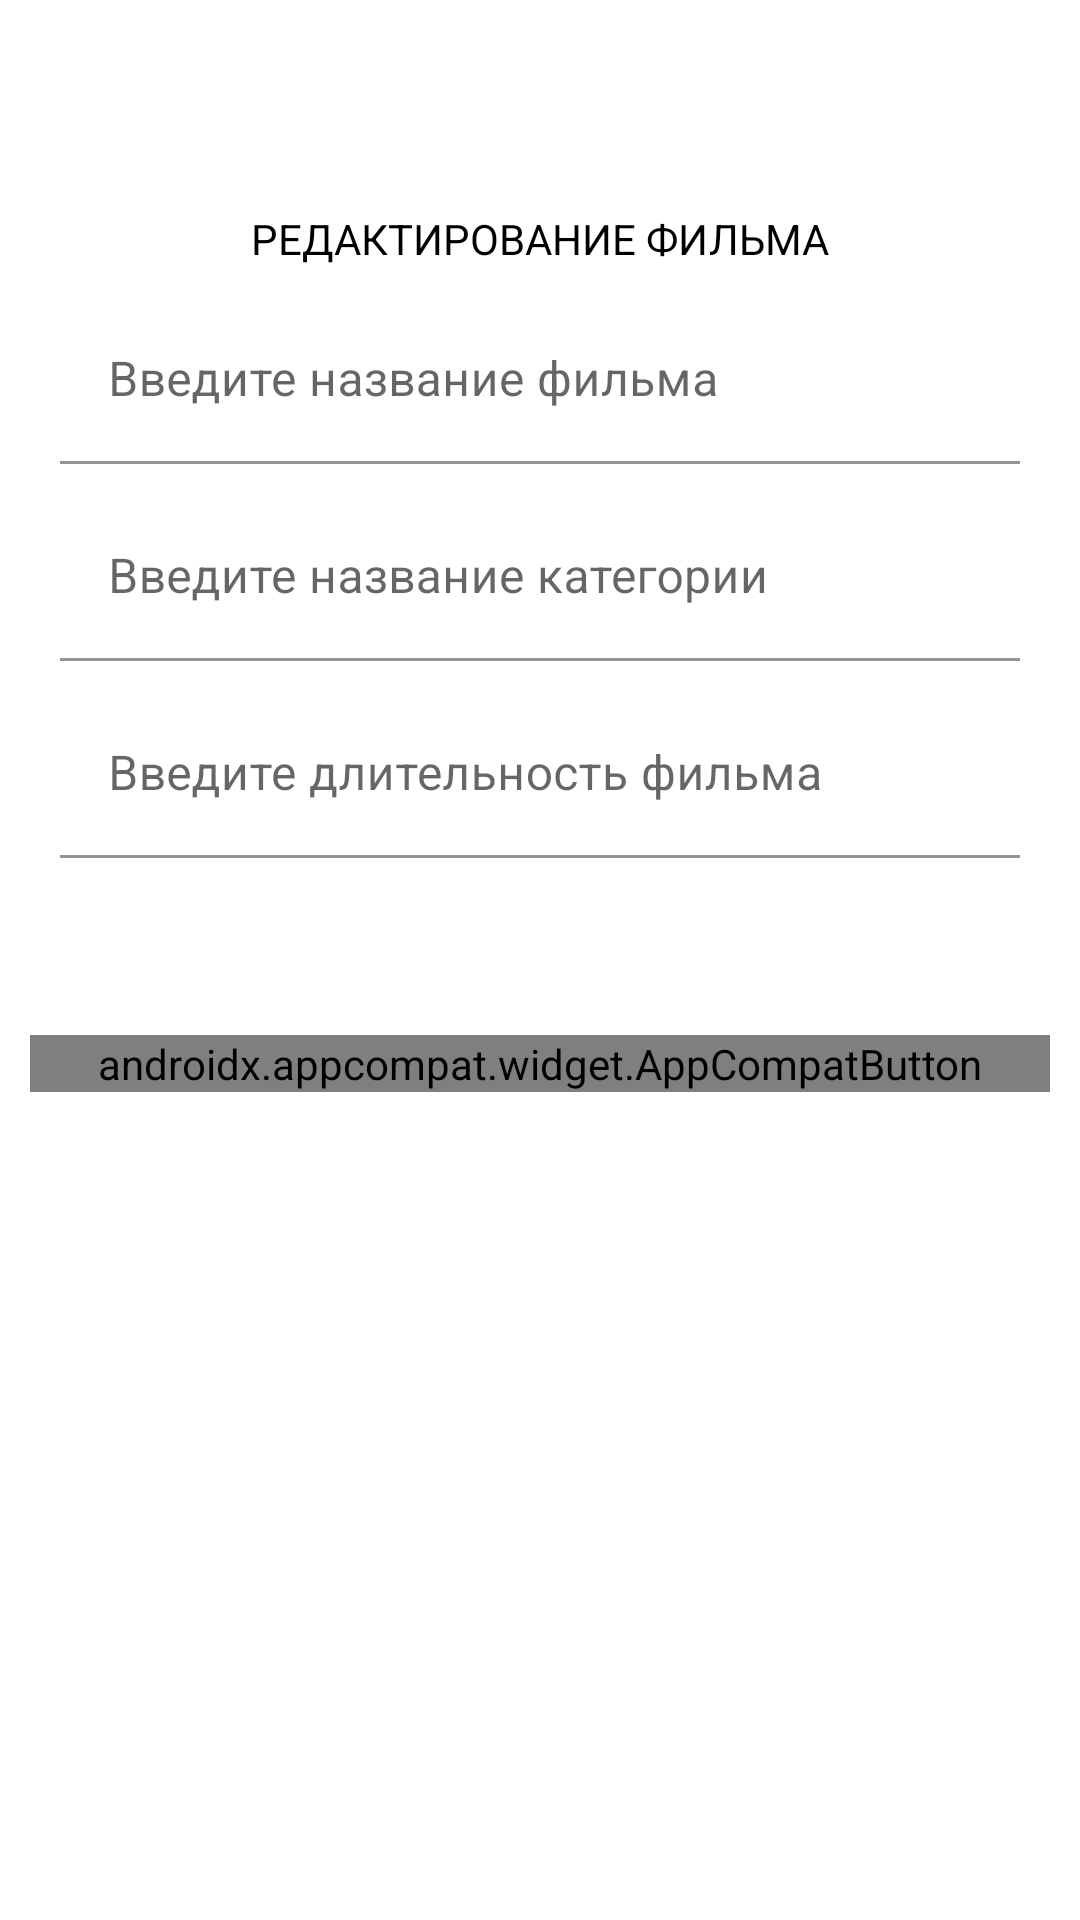

Reconstruct the res/layout file that produces this screen, plus the resources it refers to.
<!-- AndroidManifest.xml: application theme Theme.RoomMovieMVVM -->
<!-- res/layout/fragment_panel_edit_film.xml -->
<?xml version="1.0" encoding="utf-8"?>
<layout
    xmlns:app="http://schemas.android.com/apk/res-auto"
    xmlns:android="http://schemas.android.com/apk/res/android"
    xmlns:tools="http://schemas.android.com/tools"
    tools:context=".presentation.tabs.PanelEditFilm">

    <FrameLayout

        android:layout_width="match_parent"
        android:layout_height="match_parent">

        <androidx.constraintlayout.widget.ConstraintLayout
            android:layout_width="match_parent"
            android:layout_height="match_parent"
            android:background="@color/orange"
            android:padding="10dp">


            <androidx.appcompat.widget.AppCompatTextView
                android:id="@+id/headerEditFilm"
                android:layout_width="wrap_content"
                android:layout_height="wrap_content"
                app:layout_constraintTop_toTopOf="parent"
                app:layout_constraintStart_toStartOf="parent"
                app:layout_constraintEnd_toEndOf="parent"
                android:layout_marginTop="60dp"
                android:textColor="@color/black"
                android:text="@string/editFilm"/>

            <com.google.android.material.textfield.TextInputLayout
                android:id="@+id/sectionEditNameFilm"
                android:layout_width="match_parent"
                android:layout_height="wrap_content"
                app:layout_constraintTop_toBottomOf="@id/headerEditFilm"
                android:layout_margin="10dp"
                app:boxBackgroundColor="@android:color/transparent"
                app:boxStrokeColor="@android:color/white"
                app:startIconTint="@android:color/white"
                app:endIconTint="@android:color/holo_red_light"
                android:hint="@string/labelEnterNameFilm"
                app:hintTextColor="@android:color/white"
                app:startIconDrawable="@android:drawable/ic_dialog_dialer"
                app:endIconMode="clear_text"
                app:boxStrokeWidthFocused="4dp">

                <com.google.android.material.textfield.TextInputEditText
                    android:id="@+id/editNameFilm"
                    android:layout_width="match_parent"
                    android:layout_height="wrap_content"
                    android:inputType="text"
                    android:textColor="@android:color/white"
                    android:textCursorDrawable="@drawable/cursor"/>

            </com.google.android.material.textfield.TextInputLayout>


            <com.google.android.material.textfield.TextInputLayout
                android:id="@+id/sectionEditCategoryFilm"
                android:layout_width="match_parent"
                android:layout_height="wrap_content"
                app:layout_constraintTop_toBottomOf="@id/sectionEditNameFilm"
                android:layout_margin="10dp"
                app:boxBackgroundColor="@android:color/transparent"
                app:boxStrokeColor="@android:color/white"
                app:startIconTint="@android:color/white"
                app:endIconTint="@android:color/holo_red_light"
                android:hint="@string/labelEnterCategory"
                app:hintTextColor="@android:color/white"
                app:startIconDrawable="@android:drawable/ic_menu_slideshow"
                app:endIconMode="clear_text"
                app:boxStrokeWidthFocused="4dp">

                <com.google.android.material.textfield.TextInputEditText
                    android:id="@+id/editCategoryFilm"
                    android:layout_width="match_parent"
                    android:layout_height="wrap_content"
                    android:inputType="text"
                    android:textColor="@android:color/white"
                    android:textCursorDrawable="@drawable/cursor"/>

            </com.google.android.material.textfield.TextInputLayout>

            <com.google.android.material.textfield.TextInputLayout
                android:id="@+id/sectionEditDurationFilm"
                android:layout_width="match_parent"
                android:layout_height="wrap_content"
                app:layout_constraintTop_toBottomOf="@id/sectionEditCategoryFilm"
                android:layout_margin="10dp"
                app:boxBackgroundColor="@android:color/transparent"
                app:boxStrokeColor="@android:color/white"
                app:startIconTint="@android:color/white"
                app:endIconTint="@android:color/holo_red_light"
                android:hint="@string/labelEnterDurationFilm"
                app:hintTextColor="@android:color/white"
                app:startIconDrawable="@android:drawable/presence_away"
                app:endIconMode="clear_text"
                app:boxStrokeWidthFocused="4dp">

                <com.google.android.material.textfield.TextInputEditText
                    android:id="@+id/editDurationFilm"
                    android:layout_width="match_parent"
                    android:layout_height="wrap_content"
                    android:inputType="number"
                    android:textColor="@android:color/white"
                    android:textCursorDrawable="@drawable/cursor"/>

            </com.google.android.material.textfield.TextInputLayout>


            <androidx.appcompat.widget.LinearLayoutCompat
                android:id="@+id/sectionResEditFilm"
                android:layout_width="match_parent"
                android:layout_height="wrap_content"
                app:layout_constraintTop_toBottomOf="@id/sectionEditDurationFilm"
                android:layout_marginTop="20dp"
                android:orientation="horizontal">

                <androidx.appcompat.widget.AppCompatTextView
                    android:id="@+id/resEditNameFilm"
                    android:layout_width="match_parent"
                    android:layout_height="wrap_content"
                    android:layout_weight="1"
                    android:textColor="@color/black"/>

                <androidx.appcompat.widget.AppCompatTextView
                    android:id="@+id/resEditCategoryFilm"
                    android:layout_width="match_parent"
                    android:layout_height="wrap_content"
                    android:layout_weight="1"
                    android:textColor="@color/black"/>

                <androidx.appcompat.widget.AppCompatTextView
                    android:id="@+id/resEditDurationFilm"
                    android:layout_width="match_parent"
                    android:layout_height="wrap_content"
                    android:layout_weight="1"
                    android:textColor="@color/black"/>

            </androidx.appcompat.widget.LinearLayoutCompat>


            <androidx.appcompat.widget.AppCompatButton
                android:id="@+id/buttonEditFilm"
                android:layout_width="match_parent"
                android:layout_height="wrap_content"
                app:layout_constraintTop_toBottomOf="@id/sectionResEditFilm"
                android:layout_marginTop="20dp"
                android:text="@string/editFilm"
                android:background="@color/black"
                android:textColor="@color/orange"/>

        </androidx.constraintlayout.widget.ConstraintLayout>

    </FrameLayout>

</layout>
<!-- resources referenced by this layout -->
<resources>
  <string name="editFilm">РЕДАКТИРОВАНИЕ ФИЛЬМА</string>
  <string name="labelEnterCategory">Введите название категории</string>
  <string name="labelEnterDurationFilm">Введите длительность фильма</string>
  <string name="labelEnterNameFilm">Введите название фильма</string>
  <style name="Theme.RoomMovieMVVM" parent="Theme.MaterialComponents.DayNight.DarkActionBar">
          
          <item name="colorPrimary">@color/purple_500</item>
          <item name="colorPrimaryVariant">@color/purple_700</item>
          <item name="colorOnPrimary">@color/white</item>
          
          <item name="colorSecondary">@color/teal_200</item>
          <item name="colorSecondaryVariant">@color/teal_700</item>
          <item name="colorOnSecondary">@color/black</item>
          
          <item name="android:statusBarColor" tools:targetApi="l">?attr/colorPrimaryVariant</item>
          
      </style>
  <!-- not gathered from this repository: default colours our renderer supplied (Android Studio template values) -->
  <color name="purple_500">#FF6200EE</color>
  <color name="purple_700">#FF3700B3</color>
  <color name="teal_200">#FF03DAC5</color>
  <color name="teal_700">#FF018786</color>
  <color name="black">#FF000000</color>
  <color name="white">#FFFFFFFF</color>
</resources>
